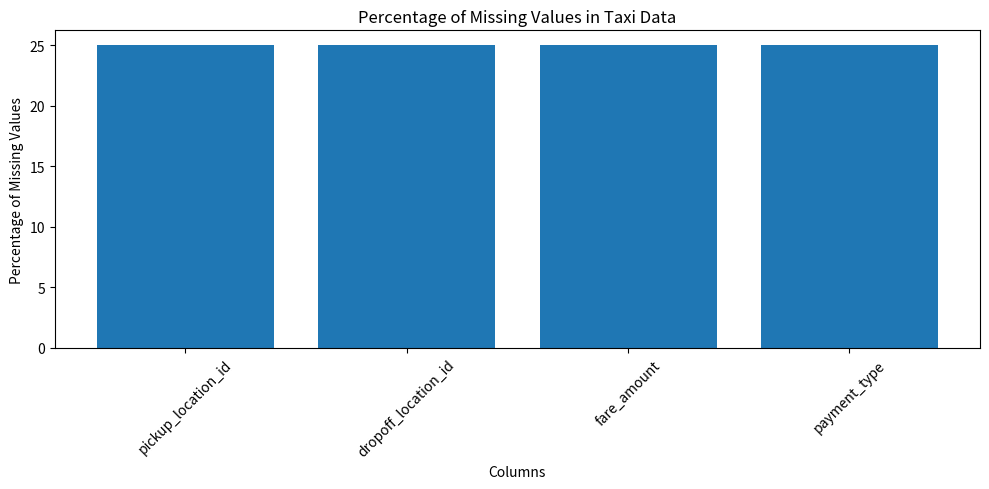

Source code (Python):
import pandas as pd
import matplotlib.pyplot as plt

def analyze_missing_values(taxi_df: pd.DataFrame):
    number_of_rows = len(taxi_df.index)
    columns_with_missing_values = []
    percentage_of_missing_values = []

    for col in taxi_df.columns:
        missing = taxi_df[col].isna().sum()
        if missing > 0:
            columns_with_missing_values.append(col)
            percentage_of_missing_values.append(100 * missing / number_of_rows)

    # Create a DataFrame for visualization
    missing_data_summary = pd.DataFrame({
        'Column': columns_with_missing_values,
        'Percentage Missing': percentage_of_missing_values
    })

    # Plotting the missing values
    plt.figure(figsize=(10, 5))
    plt.bar(missing_data_summary['Column'], missing_data_summary['Percentage Missing'])
    plt.title('Percentage of Missing Values in Taxi Data')
    plt.xlabel('Columns')
    plt.ylabel('Percentage of Missing Values')
    plt.xticks(rotation=45)
    plt.tight_layout()
    plt.show()

if __name__ == "__main__":
    # Example usage (if needed for testing)
    taxi_df = pd.DataFrame({
        'pickup_location_id': [1, None, 3, 4],
        'dropoff_location_id': [None, 2, 3, 4],
        'fare_amount': [10.5, None, 15.0, 12.0],
        'payment_type': ['Credit Card', None, 'Cash', 'Credit Card']
    })

    analyze_missing_values(taxi_df)